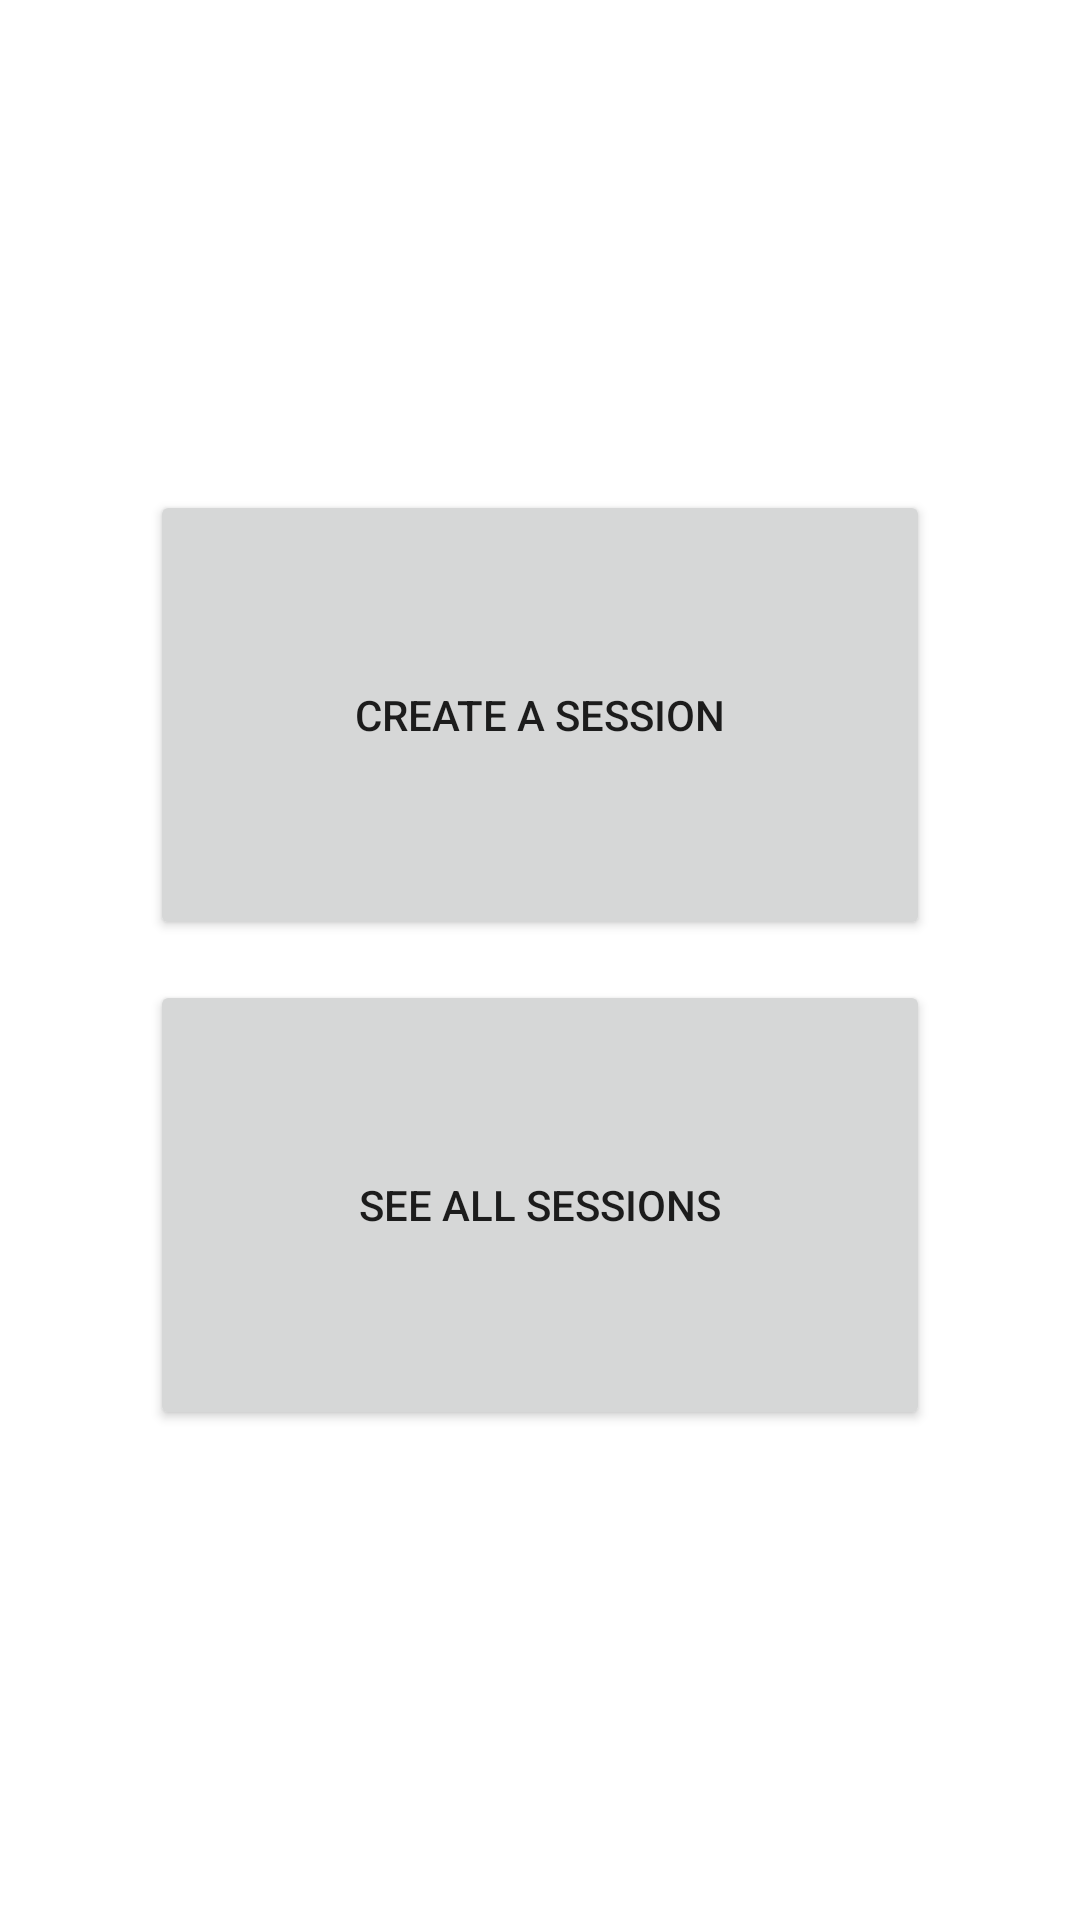

Produce the Android XML layout that renders to this screen, including the resource entries it uses.
<!-- AndroidManifest.xml: application theme Theme.MyApplication -->
<!-- res/layout/fragment_session_admin.xml -->
<?xml version="1.0" encoding="utf-8"?>
<androidx.constraintlayout.widget.ConstraintLayout xmlns:android="http://schemas.android.com/apk/res/android"
    xmlns:app="http://schemas.android.com/apk/res-auto"
    xmlns:tools="http://schemas.android.com/tools"
    android:layout_width="match_parent"
    android:layout_height="match_parent"
    tools:context=".ui.admin.sessions.SessionAdminFragment">

    <Button
        android:id="@+id/createSessionBtn"
        android:layout_width="0dp"
        android:layout_height="150dp"
        android:layout_marginStart="50dp"
        android:layout_marginTop="150dp"
        android:layout_marginEnd="50dp"
        android:text="@string/newSession"
        app:layout_constraintBottom_toTopOf="@+id/listSessionsBtn"
        app:layout_constraintEnd_toEndOf="parent"
        app:layout_constraintStart_toStartOf="parent"
        app:layout_constraintTop_toTopOf="parent"
        app:layout_constraintVertical_bias="0.5" />

    <Button
        android:id="@+id/listSessionsBtn"
        android:layout_width="0dp"
        android:layout_height="150dp"
        android:layout_marginStart="50dp"
        android:layout_marginEnd="50dp"
        android:layout_marginBottom="150dp"
        android:text="@string/listSessions"
        app:layout_constraintBottom_toBottomOf="parent"
        app:layout_constraintEnd_toEndOf="parent"
        app:layout_constraintStart_toStartOf="parent"
        app:layout_constraintTop_toBottomOf="@+id/createSessionBtn"
        app:layout_constraintVertical_bias="0.5" />
</androidx.constraintlayout.widget.ConstraintLayout>
<!-- resources referenced by this layout -->
<resources>
  <string name="listSessions">See all sessions</string>
  <string name="newSession">Create a Session</string>
  <style name="Theme.MyApplication" parent="Theme.MaterialComponents.DayNight.NoActionBar">
          
          <item name="colorPrimary">@color/blue_800</item>
          <item name="colorPrimaryVariant">@color/blue_900</item>
          <item name="colorOnPrimary">@color/white</item>
          
          <item name="colorSecondary">@color/teal_200</item>
          <item name="colorSecondaryVariant">@color/teal_700</item>
          <item name="colorOnSecondary">@color/black</item>
  
          <item name="android:windowFullscreen">false</item>
      </style>
  <color name="blue_800">#1565C0</color>
  <color name="blue_900">#0D47A1</color>
  <color name="white">#FFFFFFFF</color>
  <color name="teal_200">#FF03DAC5</color>
  <color name="teal_700">#FF018786</color>
  <color name="black">#FF000000</color>
</resources>
